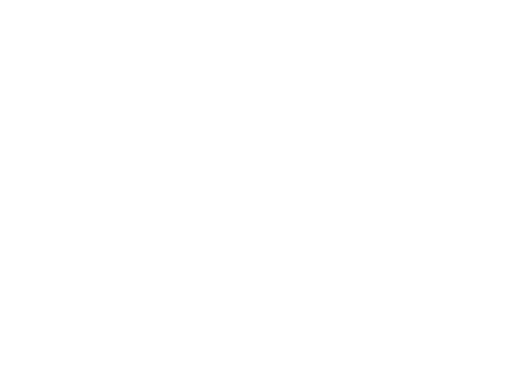
t = 0.00 s
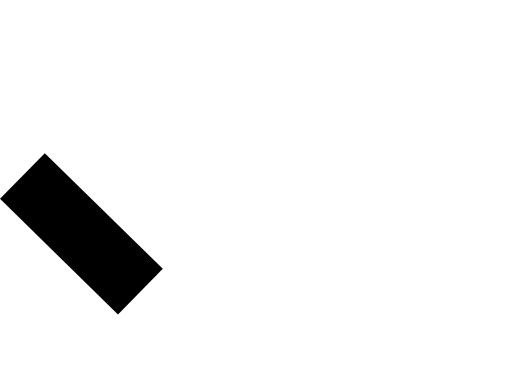
t = 0.13 s
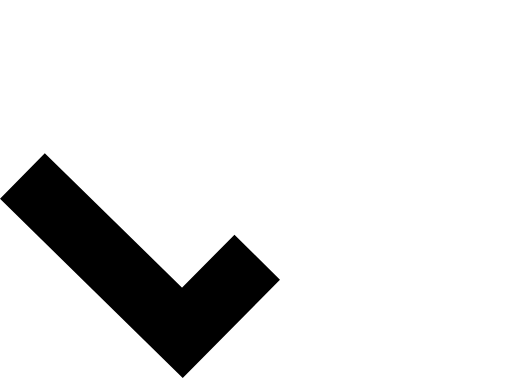
t = 0.25 s
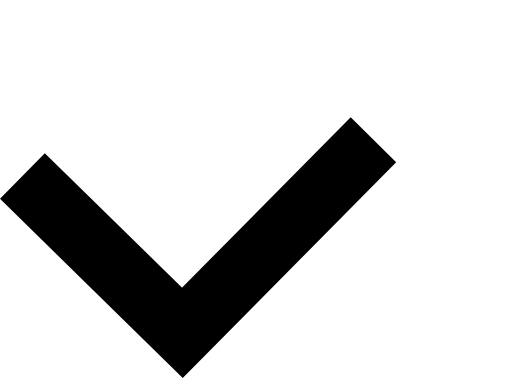
t = 0.38 s
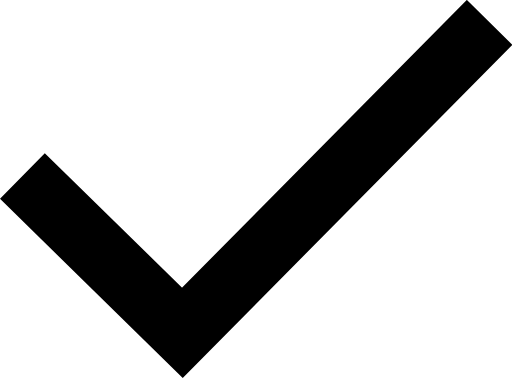
t = 0.50 s

The animated SVG that drew these frames (rendered in a browser with its animation timeline set to each time). Animation: 1 SMIL element (animate=1); one cycle of 0.50 s.

<svg width="16" height="12" viewBox="0 0 16 12" xmlns="http://www.w3.org/2000/svg">
  <path stroke-dasharray="20.65" stroke="#000" stroke-width="2" fill="none" d="M.7 5.5l5 4.9L15.3.7">
    <animate attributeName="stroke-dashoffset" from="20.65" to="0" dur="500ms" repeatCount="1" />
  </path>
</svg>
